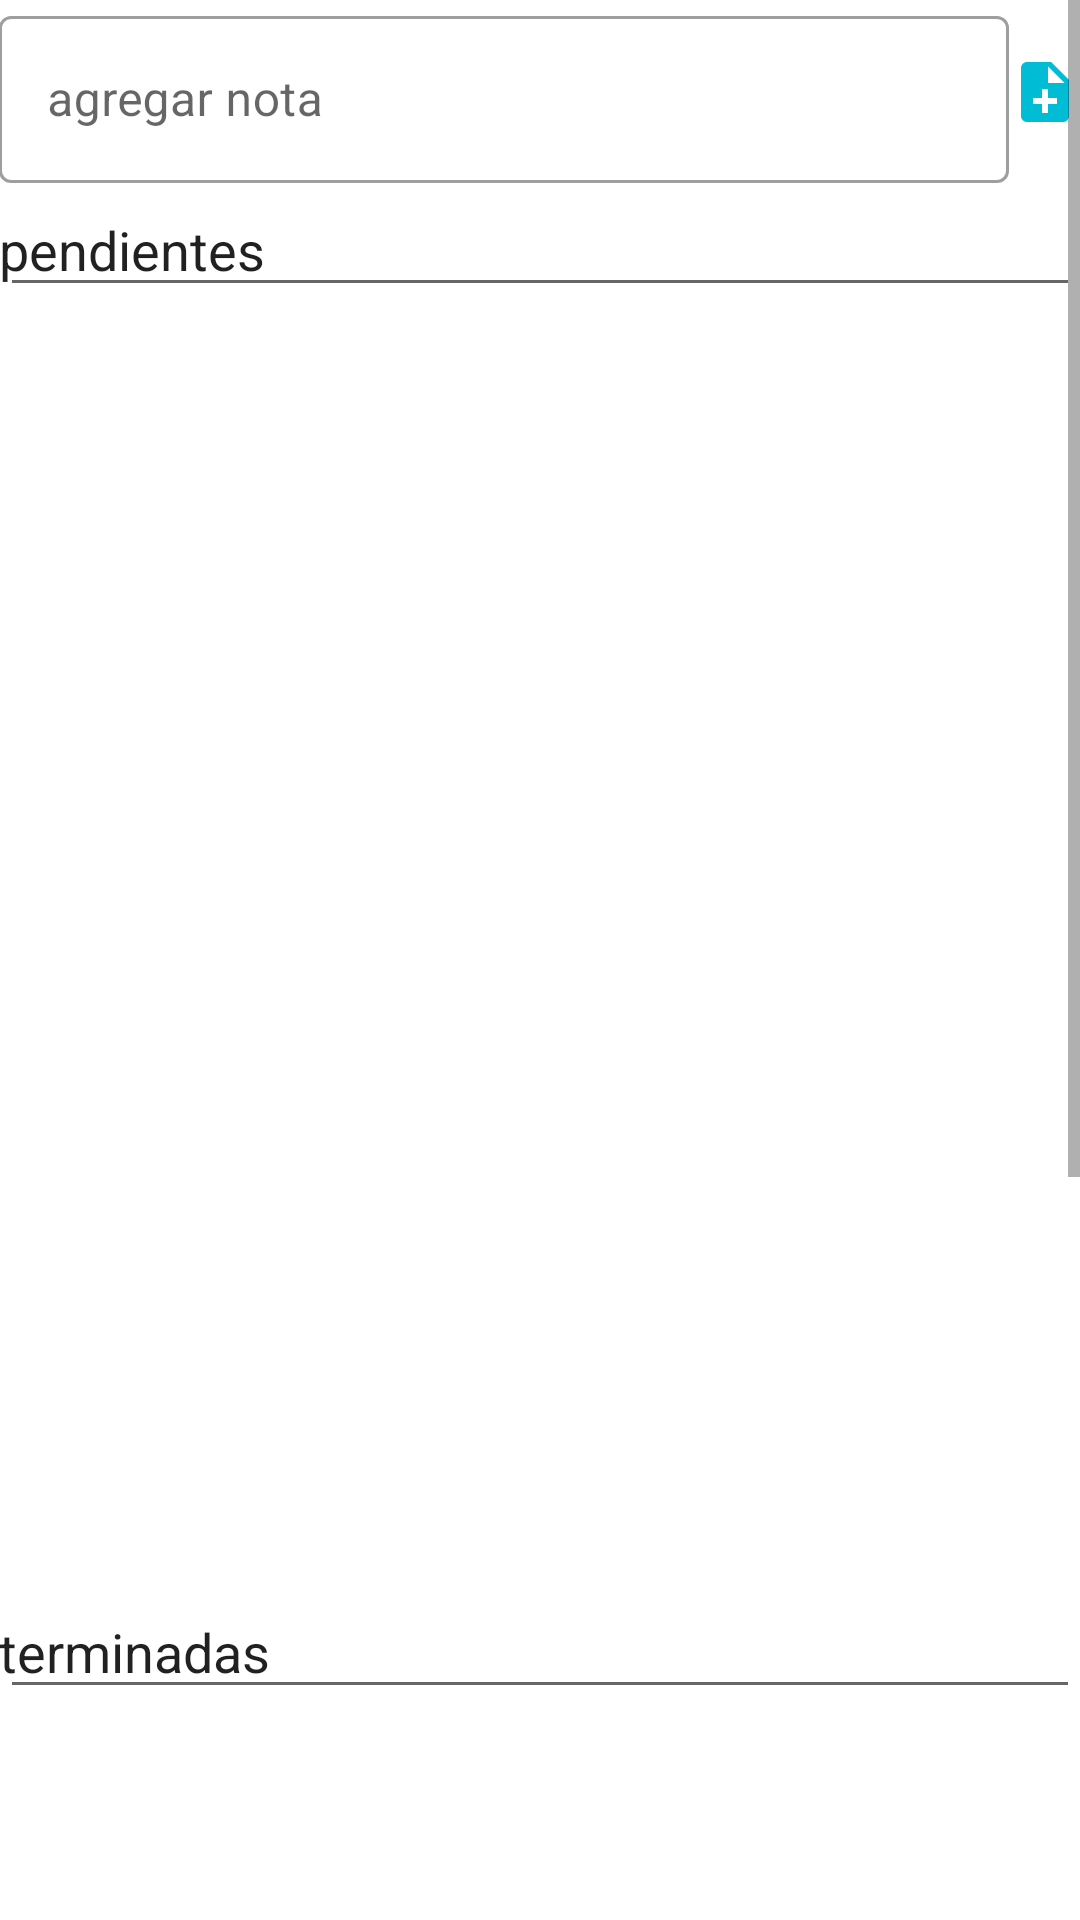

Write the Android layout XML for this screen, with the resource values it uses.
<!-- AndroidManifest.xml: application theme Theme.Notas -->
<!-- res/layout/activity_main.xml -->
<?xml version="1.0" encoding="utf-8"?>
<ScrollView
    xmlns:android="http://schemas.android.com/apk/res/android"
    xmlns:app="http://schemas.android.com/apk/res-auto"
    xmlns:tools="http://schemas.android.com/tools"
    tools:actionBarNavMode="standard"
    android:layout_width="match_parent"
    android:layout_height="match_parent"
    android:contentDescription="@string/app_name"
    tools:context=".MainActivity"
    >

    <LinearLayout
        android:layout_width="match_parent"
        android:layout_height="wrap_content"
        android:orientation="vertical"
        android:gravity="center_vertical"
        >


        <LinearLayout
            android:layout_width="match_parent"
            android:layout_height="wrap_content"
            android:orientation="horizontal"
            android:padding="@dimen/common_padding_default">

            <com.google.android.material.textfield.TextInputLayout
                android:layout_width="0dp"
                android:layout_height="wrap_content"
                android:layout_weight="100"
                android:hint="@string/hint_desciption"
                style="@style/Widget.MaterialComponents.TextInputLayout.OutlinedBox">
                <com.google.android.material.textfield.TextInputEditText
                    android:id="@+id/etDescription"
                    android:layout_width="match_parent"
                    android:layout_height="wrap_content" />

            </com.google.android.material.textfield.TextInputLayout>

            <ImageView
                android:id="@+id/btnAdd"
                android:layout_width="wrap_content"
                android:layout_height="match_parent"
                android:layout_marginStart="@dimen/common_padding_default"
                android:src="@drawable/ic_note_add"
                app:tint="#00BCD4" />
        </LinearLayout>
  <EditText
      android:layout_width="match_parent"
      android:layout_height="wrap_content"
      android:text="pendientes"
      android:paddingHorizontal="@dimen/common_padding_default"/>

        <androidx.recyclerview.widget.RecyclerView
            android:id="@+id/rvNotes"
            android:layout_width="match_parent"
            android:layout_height="426dp"
            tools:listitem="@layout/item_note"

            />
        <EditText
            android:layout_width="match_parent"
            android:layout_height="wrap_content"
            android:text="terminadas"
            android:paddingHorizontal="@dimen/common_padding_default"/>

        <androidx.recyclerview.widget.RecyclerView
            android:id="@+id/rvNotesFinish"
            android:layout_width="match_parent"
            android:layout_height="426dp"
            tools:listitem="@layout/item_note"

            />
        <Button
            android:id="@+id/btn2"
            android:layout_width="wrap_content"
            android:layout_height="wrap_content"
            android:text="pasar a otro"

            />
    </LinearLayout>


</ScrollView>
<!-- resources referenced by this layout -->
<resources>
  <!-- drawable ic_note_add (drawable) -->
  <vector android:autoMirrored="true" android:height="24dp"
      android:tint="@color/azul_fuert" android:viewportHeight="24"
      android:viewportWidth="24" android:width="24dp" xmlns:android="http://schemas.android.com/apk/res/android">
      <path android:fillColor="@android:color/white" android:pathData="M14,2L6,2c-1.1,0 -1.99,0.9 -1.99,2L4,20c0,1.1 0.89,2 1.99,2L18,22c1.1,0 2,-0.9 2,-2L20,8l-6,-6zM16,16h-3v3h-2v-3L8,16v-2h3v-3h2v3h3v2zM13,9L13,3.5L18.5,9L13,9z"/>
  </vector>
  <string name="app_name">Notas</string>
  <string name="hint_desciption">agregar nota</string>
  <style name="Theme.Notas" parent="Theme.MaterialComponents.DayNight.DarkActionBar">
          
          <item name="colorPrimary">@color/azul_baj</item>
          <item name="colorPrimaryVariant">@color/azul_fuert</item>
          <item name="colorOnPrimary">@color/white</item>
          
          <item name="colorSecondary">@color/teal_200</item>
          <item name="colorSecondaryVariant">@color/teal_700</item>
          <item name="colorOnSecondary">@color/black</item>
          
          <item name="android:statusBarColor">?attr/colorPrimaryVariant</item>
          
      </style>
  <color name="azul_fuert">#023557</color>
  <color name="azul_baj">#299DE9</color>
  <color name="white">#FFFFFFFF</color>
  <color name="teal_200">#FF03DAC5</color>
  <color name="teal_700">#FF018786</color>
  <color name="black">#FF000000</color>
</resources>
